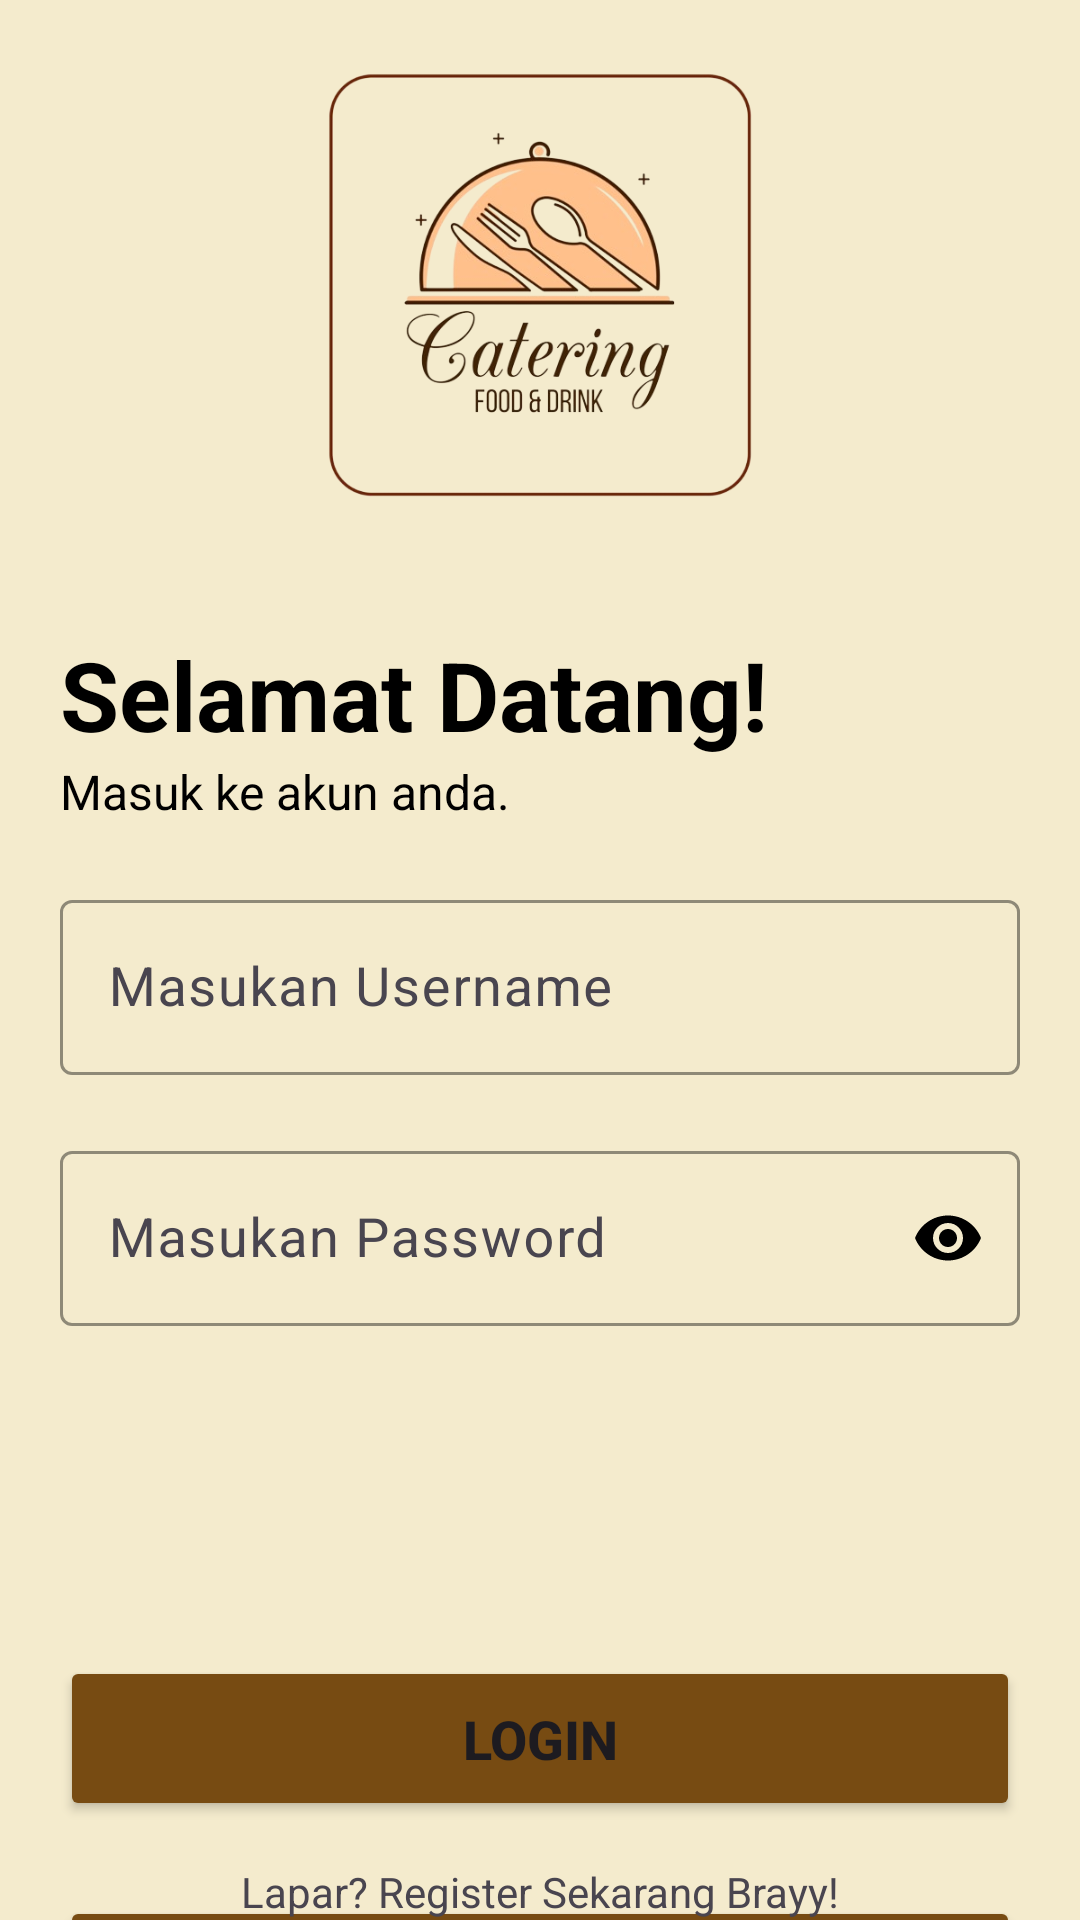

Here is an Android app screen rendered from its layout file. Give the layout XML and the strings, colors and styles it references.
<!-- AndroidManifest.xml: application theme Theme.TubesBrayy -->
<!-- res/layout/activity_login.xml -->
<?xml version="1.0" encoding="utf-8"?>
<androidx.coordinatorlayout.widget.CoordinatorLayout xmlns:android="http://schemas.android.com/apk/res/android"
    xmlns:app="http://schemas.android.com/apk/res-auto"
    xmlns:tools="http://schemas.android.com/tools"
    android:id="@+id/linearHeader"
    android:layout_width="match_parent"
    android:layout_height="match_parent"
    android:background="#F4EBCD"
    android:elevation="5dp"
    android:fitsSystemWindows="true">

    <LinearLayout
        android:id="@+id/linearLayout"
        android:layout_width="match_parent"
        android:layout_height="677dp"
        android:layout_margin="20dp"
        android:orientation="vertical">

        <androidx.appcompat.widget.AppCompatImageView
            android:layout_width="150dp"
            android:layout_height="150dp"
            android:layout_gravity="center"
            android:src="@drawable/logo_catering_removebg_preview"
            app:srcCompat="@drawable/logo_catering_removebg_preview"
            tools:srcCompat="@drawable/logo_catering_removebg_preview" />

        <TextView
            android:layout_width="wrap_content"
            android:layout_height="wrap_content"
            android:layout_marginTop="40dp"
            android:text="Selamat Datang!"
            android:textColor="@color/black"
            android:textSize="32sp"
            android:textStyle="bold" />

        <TextView
            android:layout_width="wrap_content"
            android:layout_height="wrap_content"
            android:text="Masuk ke akun anda."
            android:textColor="@color/black"
            android:textSize="16sp" />

        <com.google.android.material.textfield.TextInputLayout
            android:layout_width="match_parent"
            android:layout_height="wrap_content"
            android:layout_marginTop="20dp"
            app:boxStrokeColor="@color/black">

            <com.google.android.material.textfield.TextInputEditText
                android:id="@+id/inputUsername"
                android:layout_width="match_parent"
                android:layout_height="wrap_content"
                android:hint="Masukan Username"
                android:inputType="text"
                android:textColor="@color/black"
                android:textColorHint="@color/black"
                android:textSize="18sp" />
        </com.google.android.material.textfield.TextInputLayout>

        <com.google.android.material.textfield.TextInputLayout
            android:layout_width="match_parent"
            android:layout_height="wrap_content"
            android:layout_marginTop="20dp"
            app:boxStrokeColor="@color/black"
            app:passwordToggleEnabled="true"
            app:passwordToggleTint="@color/black">

            <com.google.android.material.textfield.TextInputEditText
                android:id="@+id/inputPassword"
                android:layout_width="match_parent"
                android:layout_height="wrap_content"
                android:hint="Masukan Password"
                android:inputType="textPassword"
                android:textColor="@color/black"
                android:textColorHint="@color/black"
                android:textSize="18sp" />
        </com.google.android.material.textfield.TextInputLayout>

        <Button
            android:id="@+id/btnLogin"
            android:layout_width="match_parent"
            android:layout_height="55dp"
            android:layout_marginTop="110dp"
            android:text="Login"
            android:textSize="18sp"
            android:textStyle="bold"
            app:backgroundTint="#774B12"
            app:rippleColor="@color/black" />

        <Button
            android:id="@+id/btnRegister"
            android:layout_width="match_parent"
            android:layout_height="55dp"
            android:layout_marginTop="25dp"
            android:text="Register"
            android:textSize="18sp"
            android:textStyle="bold"
            app:backgroundTint="#774B12"
            app:rippleColor="@color/black" />

    </LinearLayout>

    <TextView
        android:id="@+id/textView8"
        android:layout_width="wrap_content"
        android:layout_height="wrap_content"
        android:layout_gravity="center"
        android:layout_marginTop="20dp"
        android:text="Lapar? Register Sekarang Brayy!"
        app:layout_anchor="@+id/linearLayout"
        app:layout_anchorGravity="bottom|center" />
</androidx.coordinatorlayout.widget.CoordinatorLayout>
<!-- resources referenced by this layout -->
<resources>
  <!-- drawable logo_catering_removebg_preview: png bitmap (drawable, 119724 bytes) -->
  <style name="Theme.TubesBrayy" parent="Base.Theme.TubesBrayy" />
  <style name="Base.Theme.TubesBrayy" parent="Theme.Material3.DayNight.NoActionBar">
          
          
      </style>
  <!-- not gathered from this repository: default colours our renderer supplied (Android Studio template values) -->
  <color name="black">#FF000000</color>
</resources>
